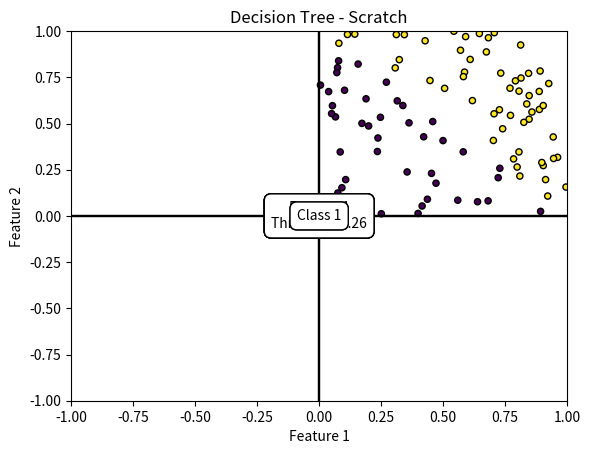

Write Python code to recreate this figure.
"""
Decision Trees from Scratch

[redacted]
"""

import numpy as np
import matplotlib.pyplot as plt

def gini_impurity(y):
    """
    Calculate the Gini impurity of a dataset.
    
    Parameters:
    y (array): Array of target labels.

    Returns:
    float: Gini impurity.
    """
    m = len(y)
    if m == 0:
        return 0
    p = np.bincount(y) / m
    return 1 - np.sum(p ** 2)

def entropy_impurity(y):
    """
    Calculate the entropy of a dataset.
    
    Parameters:
    y (array): Array of target labels.

    Returns:
    float: Entropy.
    """
    m = len(y)
    if m == 0:
        return 0
    p = np.bincount(y) / m
    p = p[p > 0]
    return -np.sum(p * np.log2(p))

def information_gain(left, right, criterion='gini'):
    """
    Calculate the information gain of a split.
    
    Parameters:
    left (array): Left split of the target labels.
    right (array): Right split of the target labels.
    criterion (str): Criterion for impurity ('gini' or 'entropy').

    Returns:
    float: Information gain of the split.
    """
    m = len(left) + len(right)
    parent = np.concatenate([left, right])

    if criterion == 'gini':
        gain = gini_impurity(parent) - (
            (len(left) * gini_impurity(left) + len(right) * gini_impurity(right)) / m
        )
    else:
        gain = entropy_impurity(parent) - (
            (len(left) * entropy_impurity(left) + len(right) * entropy_impurity(right)) / m
        )
    return gain

def decision_tree(X, y, max_depth=3, criterion='gini'):
    """
    Build a decision tree classifier.
    
    Parameters:
    X (array): Input features.
    y (array): Target labels.
    max_depth (int): Maximum depth of the tree.
    criterion (str): Impurity criterion ('gini' or 'entropy').

    Returns:
    tuple or int: Tree structure or class label for leaf nodes.
    """
    if max_depth == 0 or len(np.unique(y)) == 1:
        return np.bincount(y).argmax()

    _, n_features = X.shape
    best_gain = 0
    best_feature = None
    best_threshold = None

    for i in range(n_features):
        thresholds = np.unique(X[:, i])
        for t in thresholds:
            left = y[X[:, i] < t]
            right = y[X[:, i] >= t]
            gain = information_gain(left, right, criterion)
            if gain > best_gain:
                best_gain = gain
                best_feature = i
                best_threshold = t

    if best_gain == 0:
        return np.bincount(y).argmax()

    left_idx = X[:, best_feature] < best_threshold
    X_left, y_left = X[left_idx], y[left_idx]
    X_right, y_right = X[~left_idx], y[~left_idx]

    left_branch = decision_tree(X_left, y_left, max_depth - 1, criterion)
    right_branch = decision_tree(X_right, y_right, max_depth - 1, criterion)

    return (best_feature, best_threshold, left_branch, right_branch)

def predict_tree(tree, X):
    """
    Predict target labels for a dataset.
    
    Parameters:
    tree (tuple or int): Decision tree structure.
    X (array): Input features.

    Returns:
    array: Predicted labels.
    """
    if isinstance(tree, (int, np.integer)):
        return np.full(X.shape[0], tree)

    feature, threshold, left_branch, right_branch = tree
    left_idx = X[:, feature] < threshold
    y_pred = np.empty(X.shape[0], dtype=int)
    y_pred[left_idx] = predict_tree(left_branch, X[left_idx])
    y_pred[~left_idx] = predict_tree(right_branch, X[~left_idx])
    return y_pred

def accuracy_score(y_true, y_pred):
    """
    Calculate the accuracy of predictions.
    
    Parameters:
    y_true (array): True labels.
    y_pred (array): Predicted labels.

    Returns:
    float: Accuracy score.
    """
    return np.sum(y_true == y_pred) / len(y_true)

def plot_node(tree, depth=0):
    """
    Recursively plot the nodes of the decision tree.
    
    Parameters:
    tree (tuple or int): Decision tree structure.
    depth (int): Current depth in the tree.
    """
    if isinstance(tree, (int, np.integer)):
        plt.text(0, 0, f'Class {tree}', ha='center', va='center',
                 bbox=dict(facecolor='white', edgecolor='black', boxstyle='round,pad=0.5'))
        return

    feature, threshold, left_branch, right_branch = tree
    plt.text(0, 0, f'Feature {feature}\nThreshold {threshold:.2f}', ha='center', va='center',
             bbox=dict(facecolor='white', edgecolor='black', boxstyle='round,pad=0.5'))
    plt.plot([0, 0], [-1, 1], c='k')
    plt.plot([-1, 1], [0, 0], c='k')
    plt.xlim(-1, 1)
    plt.ylim(-1, 1)
    plot_node(left_branch, depth + 1)
    plot_node(right_branch, depth + 1)

def plot_tree(tree, X, y):
    """
    Plot the decision tree.
    
    Parameters:
    tree (tuple): Decision tree structure.
    X (array): Input features.
    y (array): Target labels.
    """
    plt.figure()
    plt.scatter(X[:, 0], X[:, 1], c=y, cmap='viridis', edgecolor='k', s=20)
    plt.xlabel('Feature 1')
    plt.ylabel('Feature 2')
    plt.title('Decision Tree - Scratch')
    plot_node(tree)
    plt.show()

def main():
    
    # Generate synthetic dataset
    X = np.random.rand(100, 2)
    y = (X[:, 0] + X[:, 1] > 1).astype(int)

    # Train decision tree
    tree = decision_tree(X, y, max_depth=3, criterion='gini')

    # Predict target labels
    y_pred = predict_tree(tree, X)

    # Calculate accuracy
    acc = accuracy_score(y, y_pred)
    print(f'Accuracy: {acc:.2f}')

    # Plot the decision tree
    plot_tree(tree, X, y)

if __name__ == '__main__':
    main()
